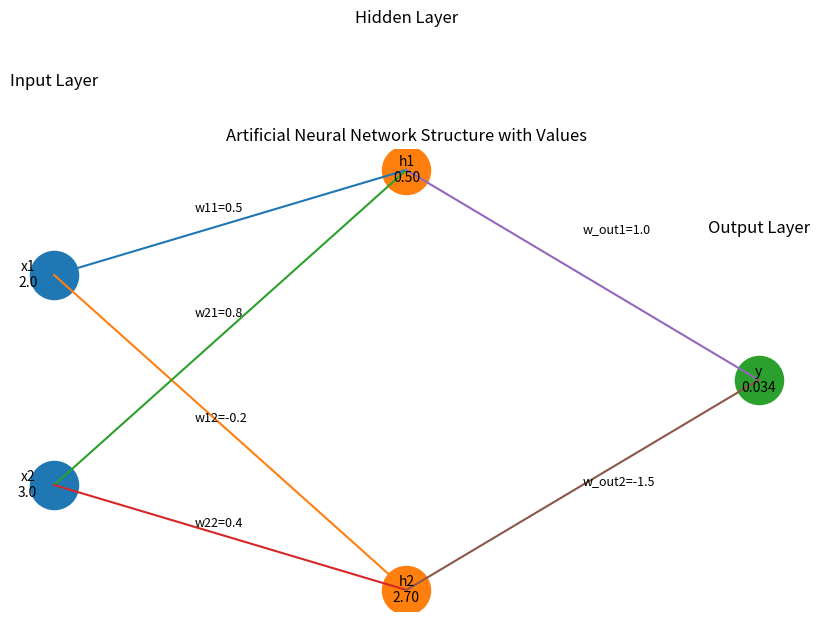
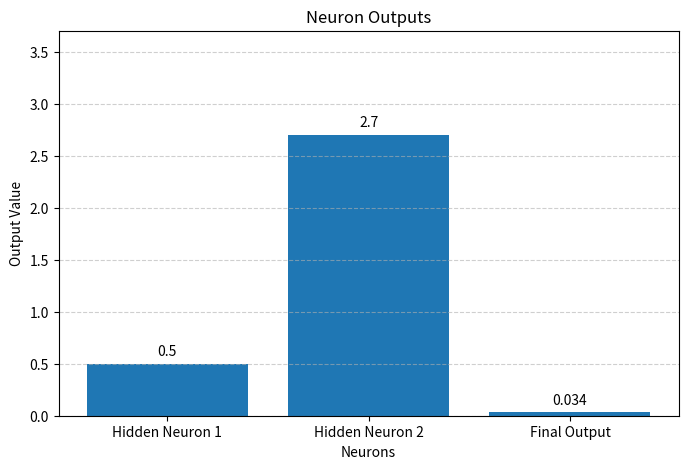
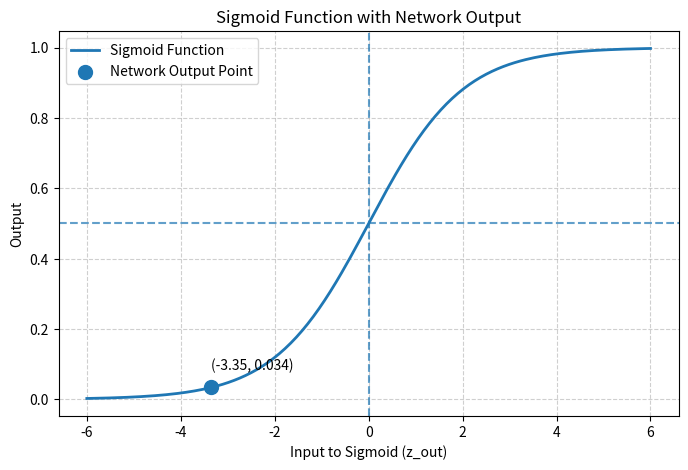
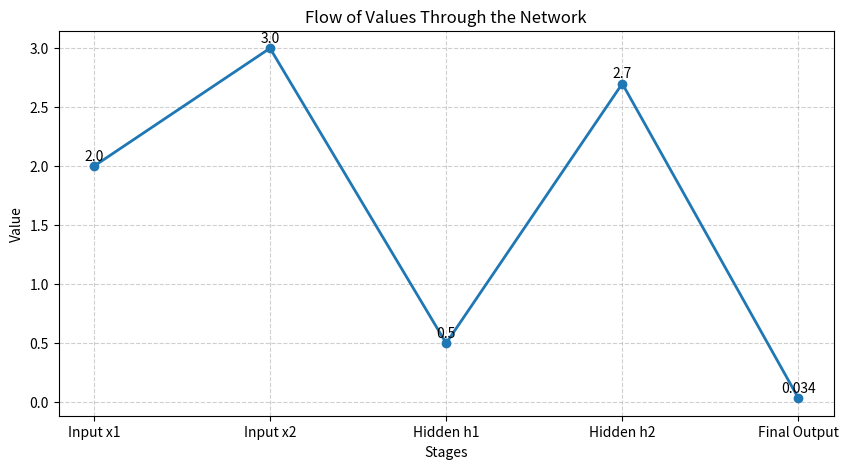

The script that saved these images, in order:
import math
import matplotlib.pyplot as plt
import numpy as np

print("\n===================================================")
print("         ANN FORWARD PROPAGATION DEMO                ")
print("===================================================\n")


# ---------------------------------------------------------
# STEP 1 : INPUT LAYER
# ---------------------------------------------------------
# We have 2 inputs

x1 = 2.0
x2 = 3.0

print("STEP 1 : INPUT LAYER")
print("---------------------")
print("Input x1 =", x1)
print("Input x2 =", x2)


# ---------------------------------------------------------
# STEP 2 : HIDDEN LAYER - NEURON 1
# ---------------------------------------------------------
# Hidden neuron 1 weights and bias

w11 = 0.5
w12 = -0.2
b1 = 0.1

print("\nSTEP 2 : HIDDEN LAYER - NEURON 1")
print("--------------------------------")
print("Weights : w11 =", w11, ", w12 =", w12)
print("Bias    : b1  =", b1)

m1 = x1 * w11
m2 = x2 * w12

print("\nMultiplication:")
print(f"x1 * w11 = {x1} * {w11} = {m1}")
print(f"x2 * w12 = {x2} * {w12} = {m2}")

z1 = m1 + m2 + b1
print(f"\nWeighted Sum z1 = {m1} + {m2} + {b1} = {z1}")

h1 = max(0, z1)   # ReLU
print(f"ReLU(z1) = max(0, {z1}) = {h1}")


# ---------------------------------------------------------
# STEP 3 : HIDDEN LAYER - NEURON 2
# ---------------------------------------------------------
# Hidden neuron 2 weights and bias

w21 = 0.8
w22 = 0.4
b2 = -0.1

print("\nSTEP 3 : HIDDEN LAYER - NEURON 2")
print("--------------------------------")
print("Weights : w21 =", w21, ", w22 =", w22)
print("Bias    : b2  =", b2)

m3 = x1 * w21
m4 = x2 * w22

print("\nMultiplication:")
print(f"x1 * w21 = {x1} * {w21} = {m3}")
print(f"x2 * w22 = {x2} * {w22} = {m4}")

z2 = m3 + m4 + b2
print(f"\nWeighted Sum z2 = {m3} + {m4} + {b2} = {z2}")

h2 = max(0, z2)   # ReLU
print(f"ReLU(z2) = max(0, {z2}) = {h2}")


# ---------------------------------------------------------
# STEP 4 : OUTPUT LAYER
# ---------------------------------------------------------
# Output neuron weights and bias

w_out1 = 1.0
w_out2 = -1.5
b_out = 0.2

print("\nSTEP 4 : OUTPUT LAYER")
print("----------------------")
print("Weights : w_out1 =", w_out1, ", w_out2 =", w_out2)
print("Bias    : b_out  =", b_out)

m5 = h1 * w_out1
m6 = h2 * w_out2

print("\nMultiplication:")
print(f"h1 * w_out1 = {h1} * {w_out1} = {m5}")
print(f"h2 * w_out2 = {h2} * {w_out2} = {m6}")

z_out = m5 + m6 + b_out
print(f"\nWeighted Sum z_out = {m5} + {m6} + {b_out} = {z_out}")

output = 1 / (1 + math.exp(-z_out))   # Sigmoid
print(f"Sigmoid(z_out) = 1 / (1 + e^(-{z_out})) = {output}")


# ---------------------------------------------------------
# STEP 5 : FINAL RESULT
# ---------------------------------------------------------

print("\nSTEP 5 : FINAL RESULT")
print("----------------------")
print("Hidden Neuron 1 Output (h1) :", h1)
print("Hidden Neuron 2 Output (h2) :", h2)
print("Final Output                :", output)
print("Confidence Percentage       :", round(output * 100, 2), "%")

if output >= 0.5:
    print("Prediction                  : Positive Class")
else:
    print("Prediction                  : Negative Class")


# ---------------------------------------------------------
# GRAPH 1 : ANN STRUCTURE DIAGRAM
# ---------------------------------------------------------

plt.figure(figsize=(10, 6))

# Node positions
input_x = [1, 1]
input_y = [2, 1]

hidden_x = [3, 3]
hidden_y = [2.5, 0.5]

output_x = [5]
output_y = [1.5]

# Plot nodes
plt.scatter(input_x, input_y, s=1200)
plt.scatter(hidden_x, hidden_y, s=1200)
plt.scatter(output_x, output_y, s=1200)

# Draw input to hidden connections
for i in range(2):
    for j in range(2):
        plt.plot([input_x[i], hidden_x[j]], [input_y[i], hidden_y[j]])

# Draw hidden to output connections
for j in range(2):
    plt.plot([hidden_x[j], output_x[0]], [hidden_y[j], output_y[0]])

# Label nodes
plt.text(0.85, 2, f"x1\n{x1}", ha='center', va='center', fontsize=10)
plt.text(0.85, 1, f"x2\n{x2}", ha='center', va='center', fontsize=10)

plt.text(3, 2.5, f"h1\n{h1:.2f}", ha='center', va='center', fontsize=10)
plt.text(3, 0.5, f"h2\n{h2:.2f}", ha='center', va='center', fontsize=10)

plt.text(5, 1.5, f"y\n{output:.3f}", ha='center', va='center', fontsize=10)

# Layer labels
plt.text(1, 2.9, "Input Layer", ha='center', fontsize=12)
plt.text(3, 3.2, "Hidden Layer", ha='center', fontsize=12)
plt.text(5, 2.2, "Output Layer", ha='center', fontsize=12)

# Weight labels
plt.text(1.8, 2.3, f"w11={w11}", fontsize=9)
plt.text(1.8, 1.3, f"w12={w12}", fontsize=9)
plt.text(1.8, 1.8, f"w21={w21}", fontsize=9)
plt.text(1.8, 0.8, f"w22={w22}", fontsize=9)

plt.text(4, 2.2, f"w_out1={w_out1}", fontsize=9)
plt.text(4, 1.0, f"w_out2={w_out2}", fontsize=9)

plt.title("Artificial Neural Network Structure with Values")
plt.axis('off')
plt.show()


# ---------------------------------------------------------
# GRAPH 2 : BAR CHART OF HIDDEN AND OUTPUT VALUES
# ---------------------------------------------------------

labels = ['Hidden Neuron 1', 'Hidden Neuron 2', 'Final Output']
values = [h1, h2, output]

plt.figure(figsize=(8, 5))
bars = plt.bar(labels, values)

plt.title("Neuron Outputs")
plt.xlabel("Neurons")
plt.ylabel("Output Value")
plt.ylim(0, max(values) + 1)

# Add values on bars
for bar in bars:
    yval = bar.get_height()
    plt.text(bar.get_x() + bar.get_width()/2, yval + 0.05, round(yval, 3),
             ha='center', va='bottom', fontsize=10)

plt.grid(axis='y', linestyle='--', alpha=0.6)
plt.show()


# ---------------------------------------------------------
# GRAPH 3 : SIGMOID FUNCTION WITH OUTPUT POINT
# ---------------------------------------------------------

z_values = np.linspace(-6, 6, 200)
sigmoid_values = 1 / (1 + np.exp(-z_values))

plt.figure(figsize=(8, 5))
plt.plot(z_values, sigmoid_values, label="Sigmoid Function", linewidth=2)

# Mark the actual network output point
plt.scatter(z_out, output, s=100, label="Network Output Point")
plt.text(z_out, output + 0.05, f"({z_out:.2f}, {output:.3f})", fontsize=10)

plt.axhline(y=0.5, linestyle='--', alpha=0.7)
plt.axvline(x=0, linestyle='--', alpha=0.7)

plt.title("Sigmoid Function with Network Output")
plt.xlabel("Input to Sigmoid (z_out)")
plt.ylabel("Output")
plt.legend()
plt.grid(True, linestyle='--', alpha=0.6)
plt.show()


# ---------------------------------------------------------
# GRAPH 4 : INPUT vs HIDDEN vs OUTPUT FLOW
# ---------------------------------------------------------

stage_labels = ['Input x1', 'Input x2', 'Hidden h1', 'Hidden h2', 'Final Output']
stage_values = [x1, x2, h1, h2, output]

plt.figure(figsize=(10, 5))
plt.plot(stage_labels, stage_values, marker='o', linewidth=2)

for i in range(len(stage_labels)):
    plt.text(i, stage_values[i] + 0.05, round(stage_values[i], 3),
             ha='center', fontsize=10)

plt.title("Flow of Values Through the Network")
plt.xlabel("Stages")
plt.ylabel("Value")
plt.grid(True, linestyle='--', alpha=0.6)
plt.show()
